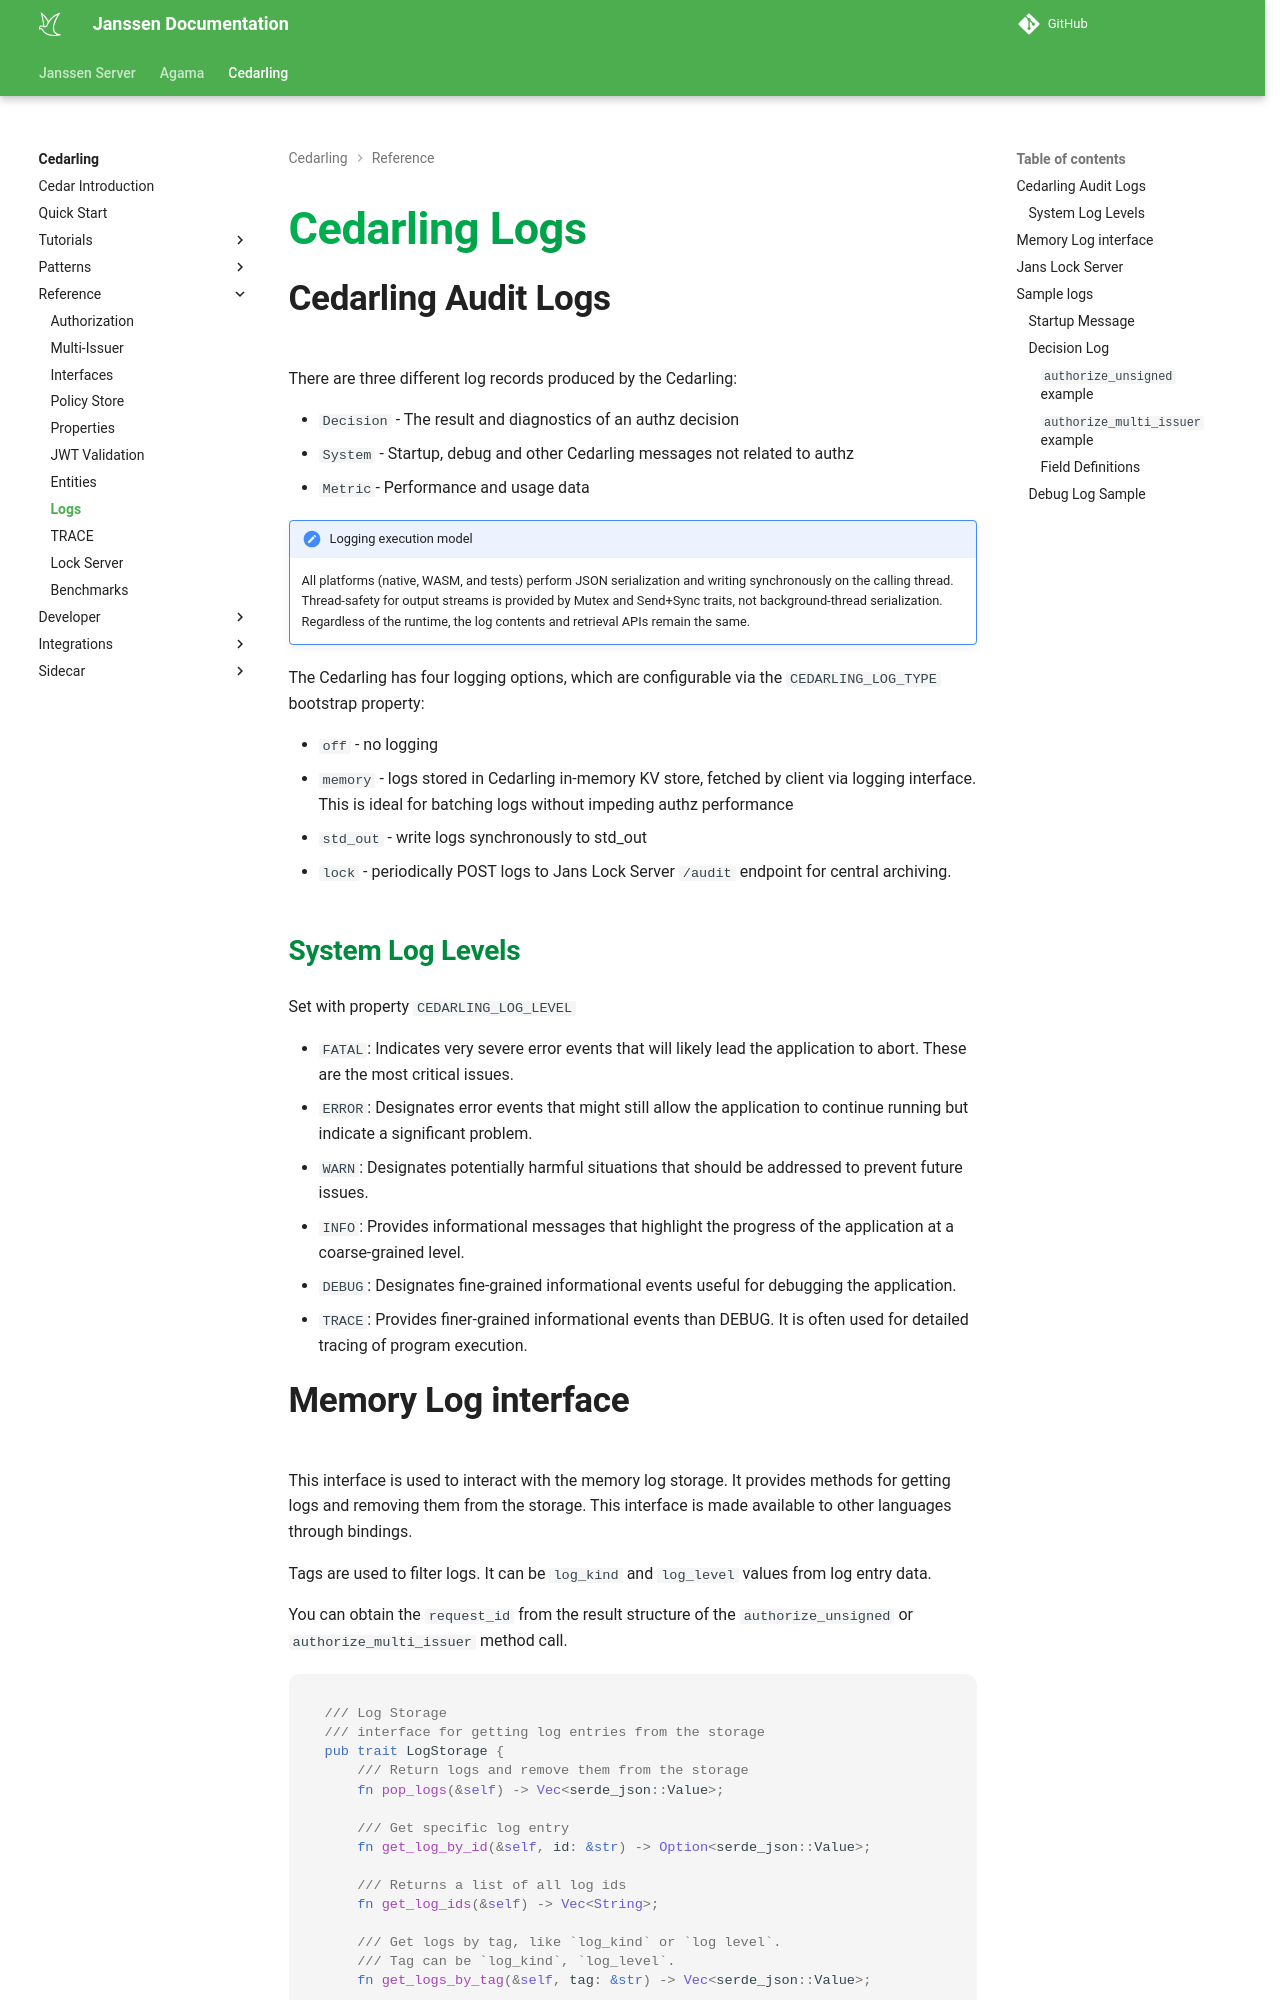

repository: JanssenProject/jans · page: head/cedarling/reference/cedarling-logs/index.html · generator: mkdocs

---
tags:
  - administration
  - lock
  - authorization / authz
  - Cedar
  - Cedarling
  - logging
  - audit
---


# Cedarling Logs

## Cedarling Audit Logs

There are three different log records produced by the Cedarling:

* `Decision` - The result and diagnostics of an authz decision
* `System` - Startup, debug and other Cedarling messages not related to authz
* `Metric`- Performance and usage data

!!! note "Logging execution model"
    
    All platforms (native, WASM, and tests) perform JSON serialization and writing synchronously on the calling thread. Thread-safety for output streams is provided by Mutex and Send+Sync traits, not background-thread serialization. Regardless of the runtime, the log contents and retrieval APIs remain the same.

The Cedarling has four logging options, which are configurable via the `CEDARLING_LOG_TYPE`
bootstrap property:

* `off` - no logging
* `memory` - logs stored in Cedarling in-memory KV store, fetched by client via logging interface. This
  is ideal for batching logs without impeding authz performance
* `std_out` - write logs synchronously to std_out
* `lock` - periodically POST logs to Jans Lock Server `/audit` endpoint for central archiving.


### System Log Levels

Set with property `CEDARLING_LOG_LEVEL`

* `FATAL`: Indicates very severe error events that will likely lead the application to abort. These are the most critical issues.
* `ERROR`: Designates error events that might still allow the application to continue running but indicate a significant problem.
* `WARN`: Designates potentially harmful situations that should be addressed to prevent future issues.
* `INFO`: Provides informational messages that highlight the progress of the application at a coarse-grained level.
* `DEBUG`: Designates fine-grained informational events useful for debugging the application.
* `TRACE`: Provides finer-grained informational events than DEBUG. It is often used for detailed tracing of program execution.
